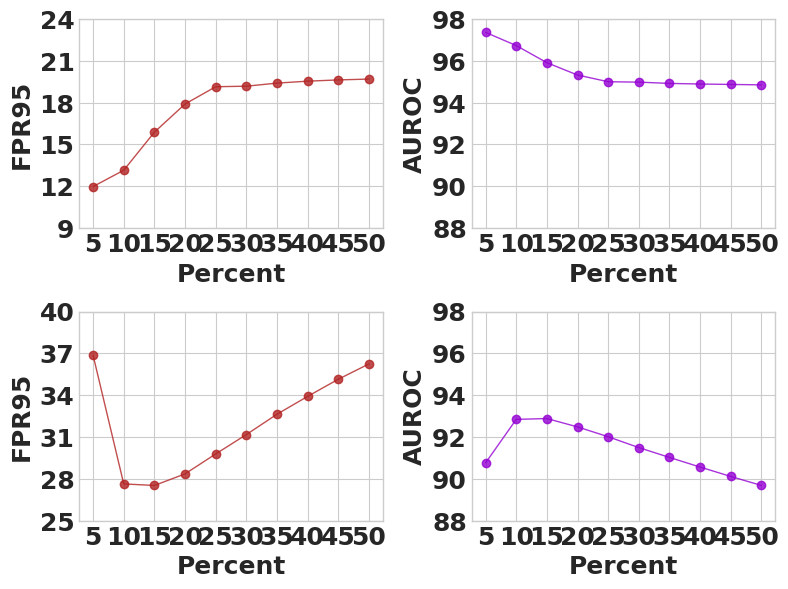

Python code for this plot:
import matplotlib.pyplot as plt
import numpy as np

# plt.rc('font', family='Times New Roman')
# plt.style.use('seaborn-v0_8-darkgrid')
plt.style.use('seaborn-v0_8-whitegrid')
fig,axes = plt.subplots(2,2,figsize=(8, 6),sharex=False,sharey=False, dpi=400)

Percent = [5, 10, 15, 20, 25, 30, 35, 40, 45, 50]
xticks = [5, 10, 15, 20, 25, 30, 35, 40, 45, 50]
cifar10_fpr95 = np.array([11.98, 13.15, 15.88, 17.90, 19.14, 19.18, 19.40, 19.54, 19.63, 19.69])
cifar10_auroc = np.array([97.36, 96.73, 95.91, 95.32, 95.00, 94.98, 94.92, 94.89, 94.87, 94.85])
cifar100_fpr95 = np.array([36.86, 27.63, 27.52, 28.35, 29.78, 31.17, 32.63, 33.91, 35.14, 36.24])
cifar100_auroc = np.array([90.76, 92.84, 92.88, 92.48, 92.01, 91.49, 91.02, 90.56, 90.11, 89.68])

axes[0,0].plot(Percent,cifar10_fpr95,linewidth=1.0, marker='o',alpha=0.8,color='firebrick')
# axes[0,0].set_title(r'CIFAR-10',fontsize=18)
axes[0,0].set_xlabel('Percent',fontsize=18, family='Times New Roman', fontweight='bold')
axes[0,0].set_ylabel('FPR95',fontsize=18, family='Times New Roman', fontweight='bold')
axes[0,0].set_xticks(xticks)
axes[0,0].set_yticks([9, 12, 15, 18, 21, 24])
axes[0,0].tick_params(labelsize=18)

axes[0,1].plot(Percent,cifar10_auroc,linewidth=1.0,marker='o', alpha=0.8,color='darkviolet')
# axes[0,1].set_title(r'CIFAR-10',fontsize=18)
axes[0,1].set_xlabel('Percent',fontsize=18, family='Times New Roman', fontweight='bold')
axes[0,1].set_ylabel('AUROC',fontsize=18, family='Times New Roman', fontweight='bold')
axes[0,1].set_xticks(xticks)
axes[0,1].set_yticks([88, 90, 92, 94, 96, 98])
axes[0,1].tick_params(labelsize=18)

axes[1,0].plot(Percent,cifar100_fpr95,linewidth=1.0, marker='o',alpha=0.8,color='firebrick')
# axes[1,0].set_title(r'CIFAR-100',fontsize=18)
axes[1,0].set_xlabel('Percent',fontsize=18, family='Times New Roman', fontweight='bold')
axes[1,0].set_ylabel('FPR95',fontsize=18, family='Times New Roman', fontweight='bold')
axes[1,0].set_xticks(xticks)
axes[1,0].set_yticks([25, 28, 31, 34, 37, 40])
axes[1,0].tick_params(labelsize=18)

axes[1,1].plot(Percent,cifar100_auroc,linewidth=1.0, marker='o',alpha=0.8,color='darkviolet')
# axes[1,1].set_title(r'CIFAR-100',fontsize=18)
axes[1,1].set_xlabel('Percent',fontsize=18, family='Times New Roman', fontweight='bold')
axes[1,1].set_ylabel('AUROC',fontsize=18, family='Times New Roman', fontweight='bold')
axes[1,1].set_xticks(xticks)
axes[1,1].set_yticks([88, 90, 92, 94, 96, 98])
axes[1,1].tick_params(labelsize=18)

plt.sca(axes[0, 0])
plt.xticks(fontname='Times New Roman', fontweight='bold')
plt.yticks(fontname='Times New Roman', fontweight='bold')
plt.sca(axes[0, 1])
plt.xticks(fontname='Times New Roman', fontweight='bold')
plt.yticks(fontname='Times New Roman', fontweight='bold')
plt.sca(axes[1, 0])
plt.xticks(fontname='Times New Roman', fontweight='bold')
plt.yticks(fontname='Times New Roman', fontweight='bold')
plt.sca(axes[1, 1])
plt.xticks(fontname='Times New Roman', fontweight='bold')
plt.yticks(fontname='Times New Roman', fontweight='bold')

plt.tight_layout()
# plt.savefig('new_scaling_percent.png')
plt.savefig('new_scaling_percent.svg')
